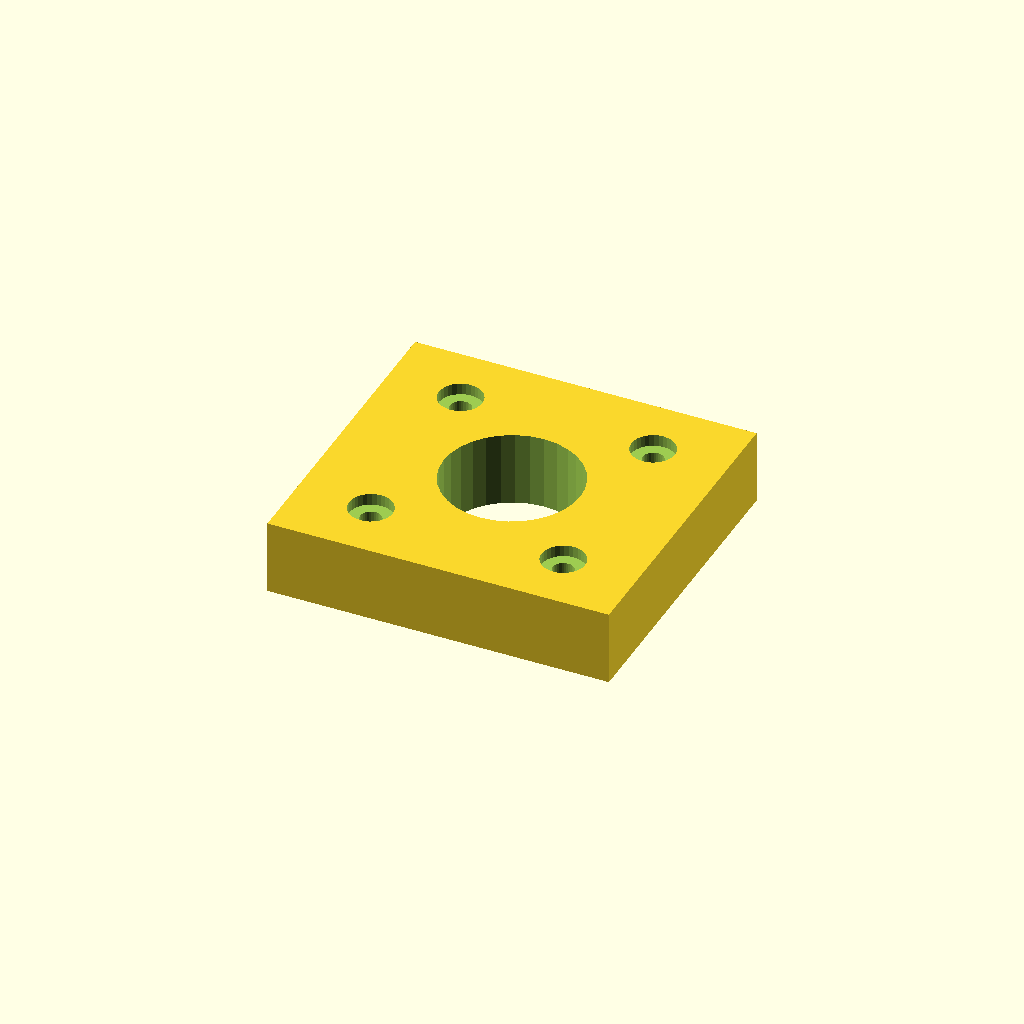
Cell 1 — every parameter at its default value.
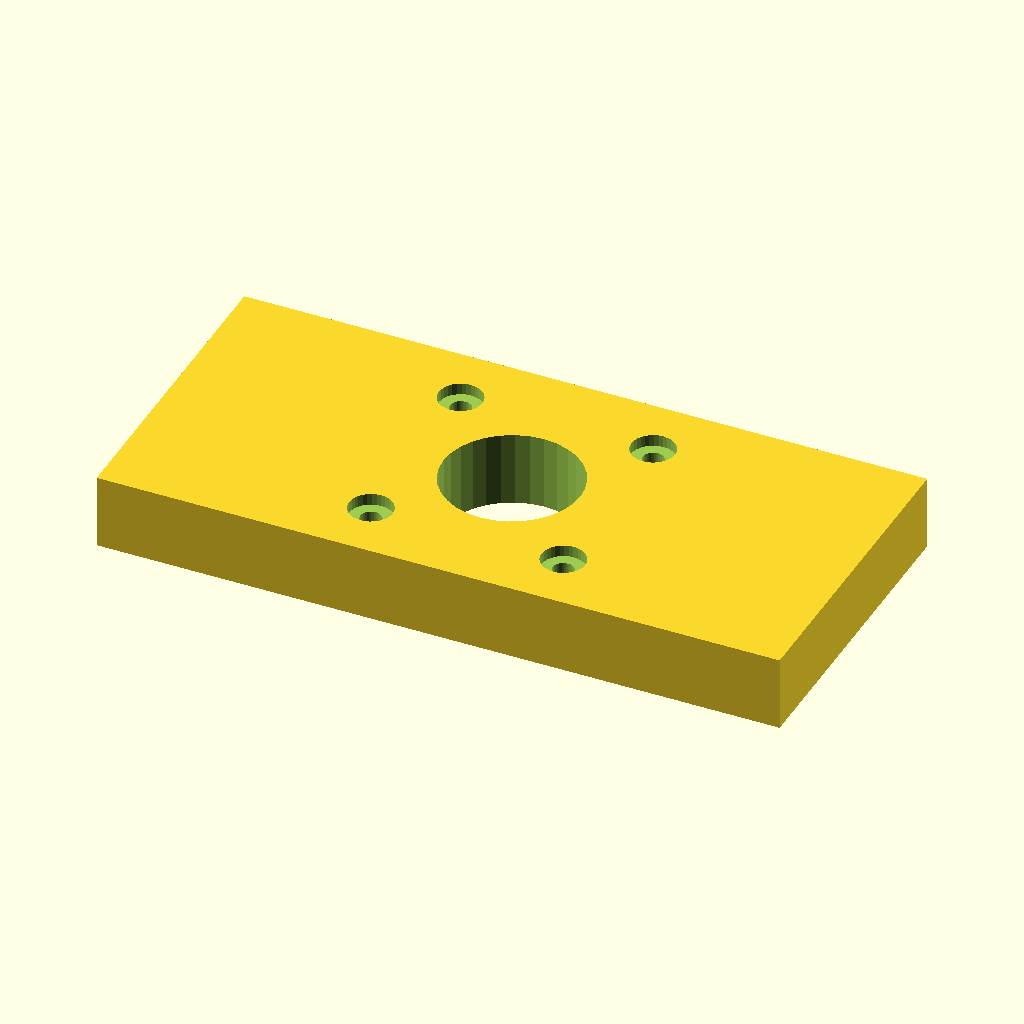
Cell 2: the same model with plate_w = 110.
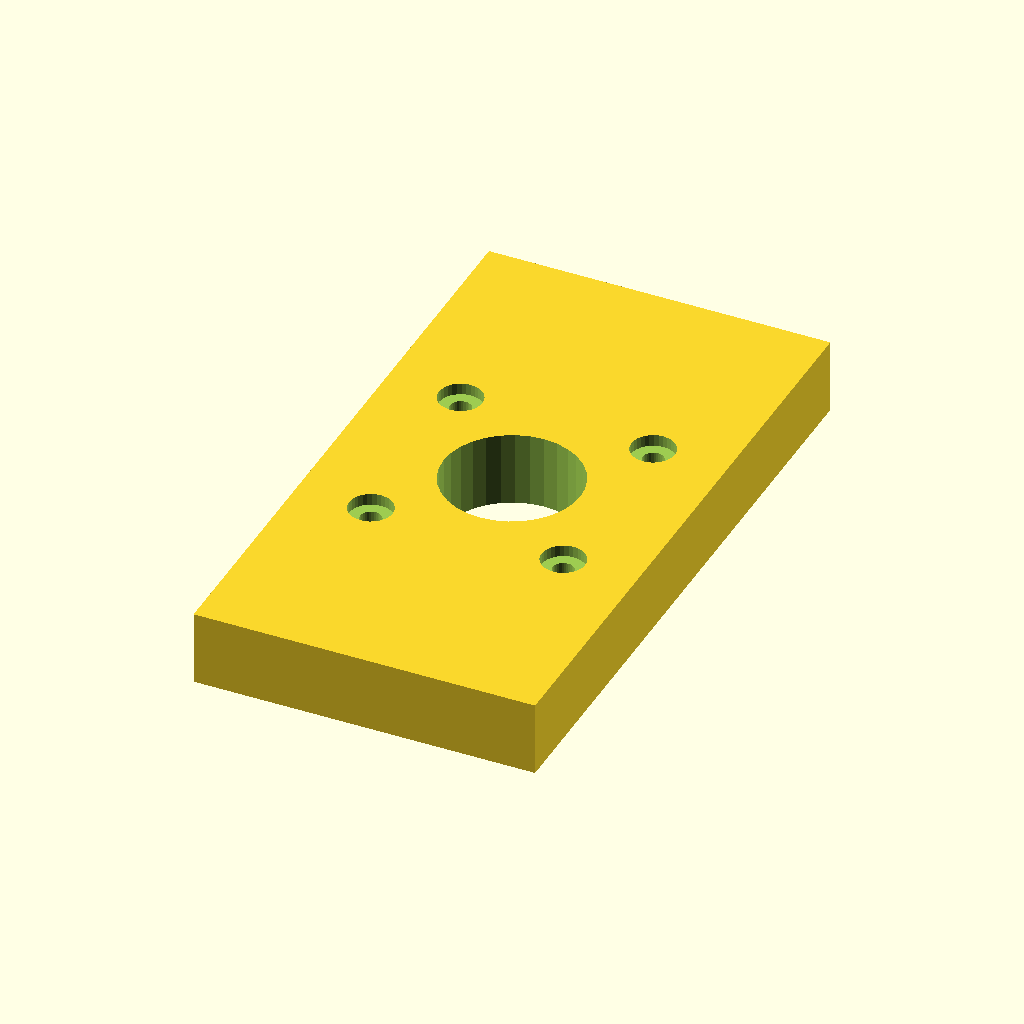
Cell 3: the same model with plate_d = 102.
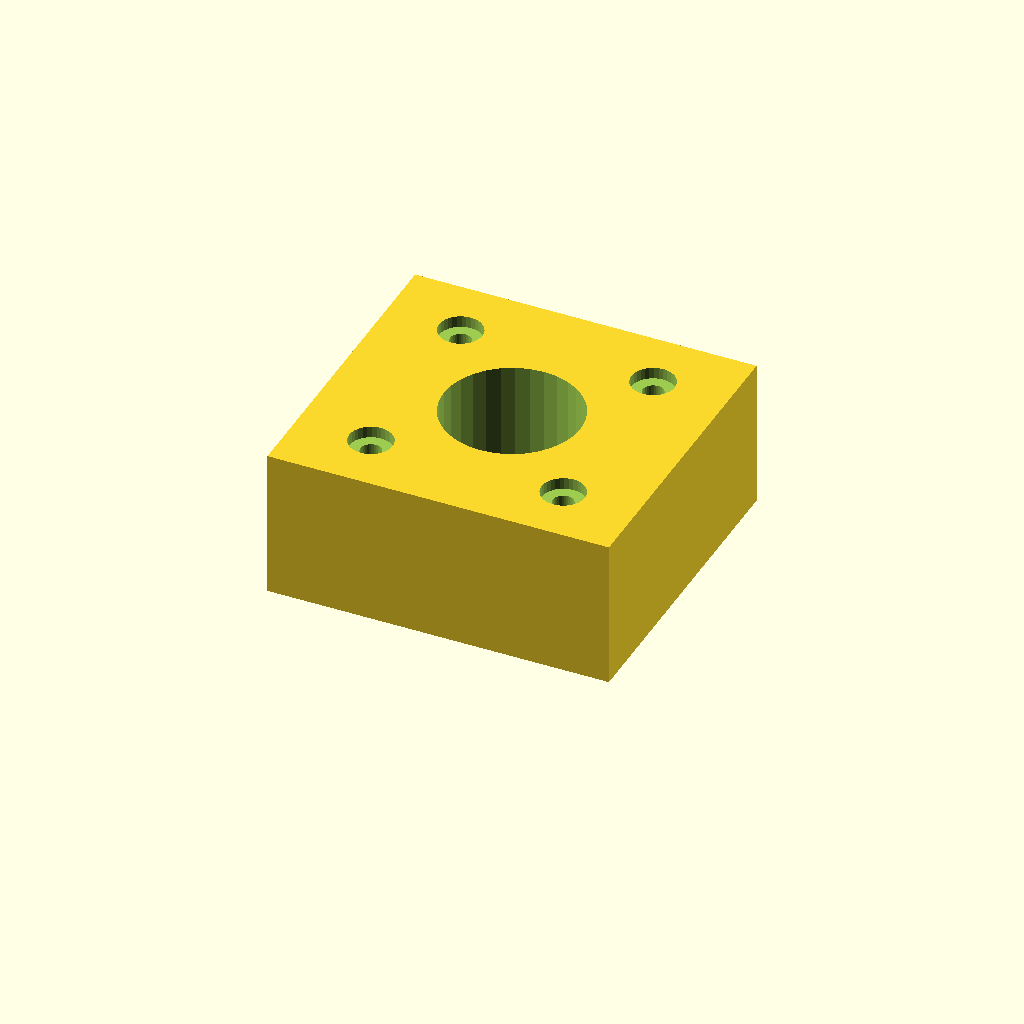
Cell 4 — plate_t set to 24, the other parameters unchanged.
One fixed orthographic camera (rotation 55°, 0°, 25°; colour scheme Cornfield) for every cell.
Source of the model, optional_data/data/gen2/motormounts/part_0029.scad:
$fn = 32;

// ----------------------------------------------------------------------
// Motor mount plate: NEMA17, 55 x 51 x 12 mm
// ----------------------------------------------------------------------

// --- parameters (mm) ---
plate_w = 55;             // plate length, X
plate_d = 51;             // plate width, Y
plate_t = 12;             // plate thickness
pattern = 31;             // NEMA17 bolt spacing
motor_d = 3.4;            // NEMA17 screw clearance
pilot_d = 22;             // pilot boss bore
cb_d = 7;                 // counterbore seat
cb_h = 1.87;              // counterbore depth

module plate() {
  translate([-plate_w / 2, -plate_d / 2, 0]) cube([plate_w, plate_d, plate_t]);
}

module motor_holes() {
  for (sx = [-1, 1]) for (sy = [-1, 1])
    translate([sx * pattern / 2, sy * pattern / 2, -1])
      cylinder(h = plate_t + 2, d = motor_d);
}
module motor_counterbores() {
  for (sx = [-1, 1]) for (sy = [-1, 1])
    translate([sx * pattern / 2, sy * pattern / 2, plate_t - cb_h])
      cylinder(h = cb_h + 0.6, d = cb_d);
}

difference() {
  union() {
    plate();
  }
  motor_holes();
  translate([0, 0, -1]) cylinder(h = plate_t + 2, d = pilot_d);
  motor_counterbores();
}
Parameter table extracted from the source (name, type, default, range or options):
plate_w: number, default 55
plate_d: number, default 51
plate_t: number, default 12
pattern: number, default 31
motor_d: number, default 3.4
pilot_d: number, default 22
cb_d: number, default 7
cb_h: number, default 1.87
